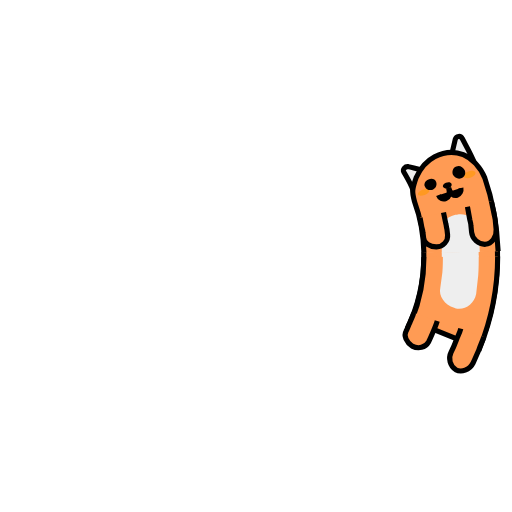
t = 0.00 s
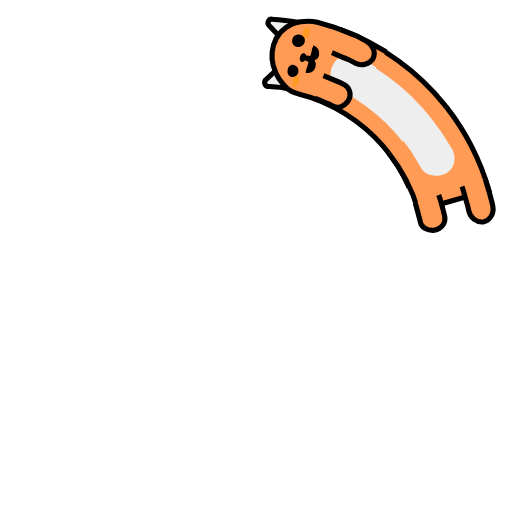
t = 0.21 s
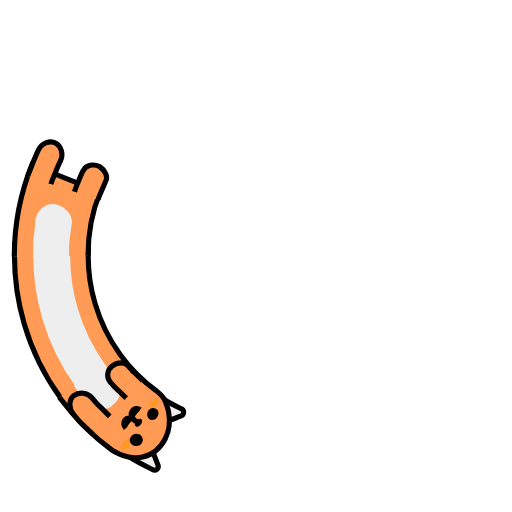
t = 0.42 s
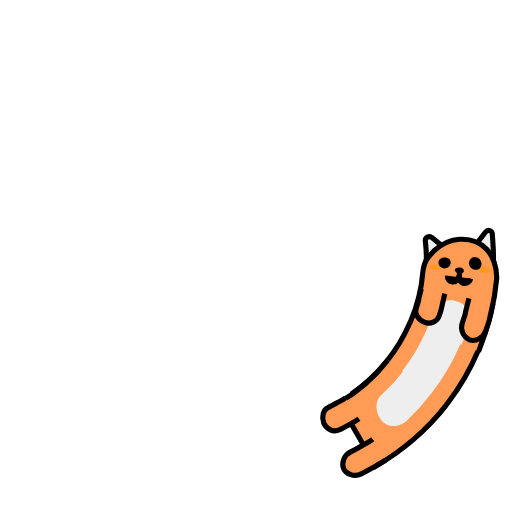
t = 0.64 s

The animated SVG that drew these frames (rendered in a browser with its animation timeline set to each time). Animation: 7 SMIL elements (animate=4,animateTransform=3); one cycle of 0.85 s, repeats indefinitely.

<svg xmlns="http://www.w3.org/2000/svg" xmlns:xlink="http://www.w3.org/1999/xlink" style="margin:auto;background:transparent;display:block;" viewBox="0 0 100 100" preserveAspectRatio="xMidYMid"><g><animateTransform attributeName="transform" type="rotate" values="360 50 50;0 50 50" keyTimes="0;1" dur="0.8474576271186441s" repeatCount="indefinite" calcMode="spline" keySplines="0.5 0 0.5 1" begin="-0.04237288135593221s"/><circle cx="50" cy="50" r="39.891" stroke="#ff9b54" stroke-width="14.4" fill="none" stroke-dasharray="0 300"><animate attributeName="stroke-dasharray" values="15 300;27.5706799597571 300;15 300" keyTimes="0;0.5;1" dur="0.8474576271186441s" repeatCount="indefinite" calcMode="linear" keySplines="0 0.4 0.6 1;0.4 0 1 0.6" begin="-0.019491525423728815s"/></circle><circle cx="50" cy="50" r="39.891" stroke="#eeeeee" stroke-width="7.2" fill="none" stroke-dasharray="0 300"><animate attributeName="stroke-dasharray" values="15 300;27.5706799597571 300;15 300" keyTimes="0;0.5;1" dur="0.8474576271186441s" repeatCount="indefinite" calcMode="linear" keySplines="0 0.4 0.6 1;0.4 0 1 0.6" begin="-0.019491525423728815s"/></circle><circle cx="50" cy="50" r="32.771" stroke="#000000" stroke-width="1" fill="none" stroke-dasharray="0 300"><animate attributeName="stroke-dasharray" values="15 300;22.649689227174047 300;15 300" keyTimes="0;0.5;1" dur="0.8474576271186441s" repeatCount="indefinite" calcMode="linear" keySplines="0 0.4 0.6 1;0.4 0 1 0.6" begin="-0.019491525423728815s"/></circle><circle cx="50" cy="50" r="47.171" stroke="#000000" stroke-width="1" fill="none" stroke-dasharray="0 300"><animate attributeName="stroke-dasharray" values="15 300;33.01694498402036 300;15 300" keyTimes="0;0.5;1" dur="0.8474576271186441s" repeatCount="indefinite" calcMode="linear" keySplines="0 0.4 0.6 1;0.4 0 1 0.6" begin="-0.019491525423728815s"/></circle></g><g><animateTransform attributeName="transform" type="rotate" values="360 50 50;0 50 50" keyTimes="0;1" dur="0.8474576271186441s" repeatCount="indefinite" calcMode="spline" keySplines="0.5 0 0.5 1"/><path fill="#ff9b54" stroke="#000000" d="M97.2,50.1c0,6.1-1.2,12.2-3.5,17.9l-13.3-5.4c1.6-3.9,2.4-8.2,2.4-12.4"/><path fill="#eeeeee" d="M93.5,49.9c0,1.2,0,2.7-0.1,3.9l-0.4,3.6c-0.4,2-2.3,3.3-4.1,2.8l-0.2-0.1c-1.8-0.5-3.1-2.3-2.7-3.9l0.4-3 c0.1-1,0.1-2.3,0.1-3.3"/><path fill="#ff9b54" stroke="#000000" d="M85.4,62.7c-0.2,0.7-0.5,1.4-0.8,2.1c-0.3,0.7-0.6,1.4-0.9,2c-0.6,1.1-2,1.4-3.2,0.8c-1.1-0.7-1.7-2-1.2-2.9 c0.3-0.6,0.5-1.2,0.8-1.8c0.2-0.6,0.6-1.2,0.7-1.8"/><path fill="#ff9b54" stroke="#000000" d="M94.5,65.8c-0.3,0.9-0.7,1.7-1,2.6c-0.4,0.9-0.7,1.7-1.1,2.5c-0.7,1.4-2.3,1.9-3.4,1.3h0 c-1.1-0.7-1.5-2.2-0.9-3.4c0.4-0.8,0.7-1.5,1-2.3c0.3-0.8,0.7-1.5,0.9-2.3"/></g><g><animateTransform attributeName="transform" type="rotate" values="360 50 50;0 50 50" keyTimes="0;1" dur="0.8474576271186441s" repeatCount="indefinite" calcMode="spline" keySplines="0.5 0 0.5 1" begin="-0.04237288135593221s"/><path fill="#eeeeee" stroke="#000000" d="M86.9,35.3l-6,2.4c-0.4-1.2-1.1-2.4-1.7-3.5c-0.2-0.5,0.3-1.1,0.9-1C82.3,33.8,84.8,34.4,86.9,35.3z"/><path fill="#eeeeee" stroke="#000000" d="M87.1,35.3l6-2.4c-0.6-1.7-1.5-3.3-2.3-4.9c-0.3-0.7-1.2-0.6-1.4,0.1C88.8,30.6,88.2,33,87.1,35.3z"/><path fill="#ff9b54" stroke="#000000" d="M82.8,50.1c0-3.4-0.5-6.8-1.6-10c-0.2-0.8-0.4-1.5-0.3-2.3c0.1-0.8,0.4-1.6,0.7-2.4c0.7-1.5,1.9-3.1,3.7-4l0,0 c1.8-0.9,3.7-1.1,5.6-0.3c0.9,0.4,1.7,1,2.4,1.8c0.7,0.8,1.3,1.7,1.7,2.8c1.5,4.6,2.2,9.5,2.3,14.4"/><path fill="#eeeeee" d="M86.3,50.2l0-0.9l-0.1-0.9l-0.1-1.9c0-0.9,0.2-1.7,0.7-2.3c0.5-0.7,1.3-1.2,2.3-1.4l0.3,0 c0.9-0.2,1.9,0,2.6,0.6c0.7,0.5,1.3,1.4,1.4,2.4l0.2,2.2l0.1,1.1l0,1.1"/><path fill="#ff9922" d="M93.2,34.6c0.1,0.4-0.3,0.8-0.9,1c-0.6,0.2-1.2,0.1-1.4-0.2c-0.1-0.3,0.3-0.8,0.9-1 C92.4,34.2,93,34.3,93.2,34.6z"/><path fill="#ff9922" d="M81.9,38.7c0.1,0.3,0.7,0.3,1.3,0.1c0.6-0.2,1-0.6,0.9-0.9c-0.1-0.3-0.7-0.3-1.3-0.1 C82.2,38,81.8,38.4,81.9,38.7z"/><path fill="#000000" d="M88.5,36.8c0.1,0.3-0.2,0.7-0.6,0.8c-0.5,0.2-0.9,0-1.1-0.3c-0.1-0.3,0.2-0.7,0.6-0.8C87.9,36.3,88.4,36.4,88.5,36.8z"/><path stroke="#000000" d="M85.9,38.9c0.2,0.6,0.8,0.9,1.4,0.7c0.6-0.2,0.9-0.9,0.6-2.1c0.3,1.2,1,1.7,1.6,1.5c0.6-0.2,0.9-0.8,0.8-1.4"/><path fill="#ff9b54" stroke="#000000" d="M86.8,42.3l0.4,2.2c0.1,0.4,0.1,0.7,0.2,1.1l0.1,1.1c0.1,1.2-0.9,2.3-2.2,2.3c-1.3,0-2.5-0.8-2.5-1.9l-0.1-1 c0-0.3-0.1-0.6-0.2-1l-0.3-1.9"/><path fill="#ff9b54" stroke="#000000" d="M96.2,40.3l0.5,2.7c0.1,0.5,0.2,0.9,0.2,1.4l0.1,1.4c0.1,1.5-0.9,2.8-2.2,2.9h0c-1.3,0-2.5-1.1-2.6-2.4 L92.1,45c0-0.4-0.1-0.8-0.2-1.2l-0.4-2.5"/><path fill="#000000" d="M91.1,34.1c0.3,0.7,0,1.4-0.7,1.6c-0.6,0.2-1.3-0.1-1.6-0.7c-0.2-0.6,0-1.4,0.7-1.6C90.1,33.1,90.8,33.5,91.1,34.1z"/><path fill="#000000" d="M85.5,36.3c0.2,0.6-0.1,1.2-0.7,1.5c-0.6,0.2-1.3,0-1.5-0.6C83,36.7,83.4,36,84,35.8C84.6,35.5,85.3,35.7,85.5,36.3z"/></g></svg>